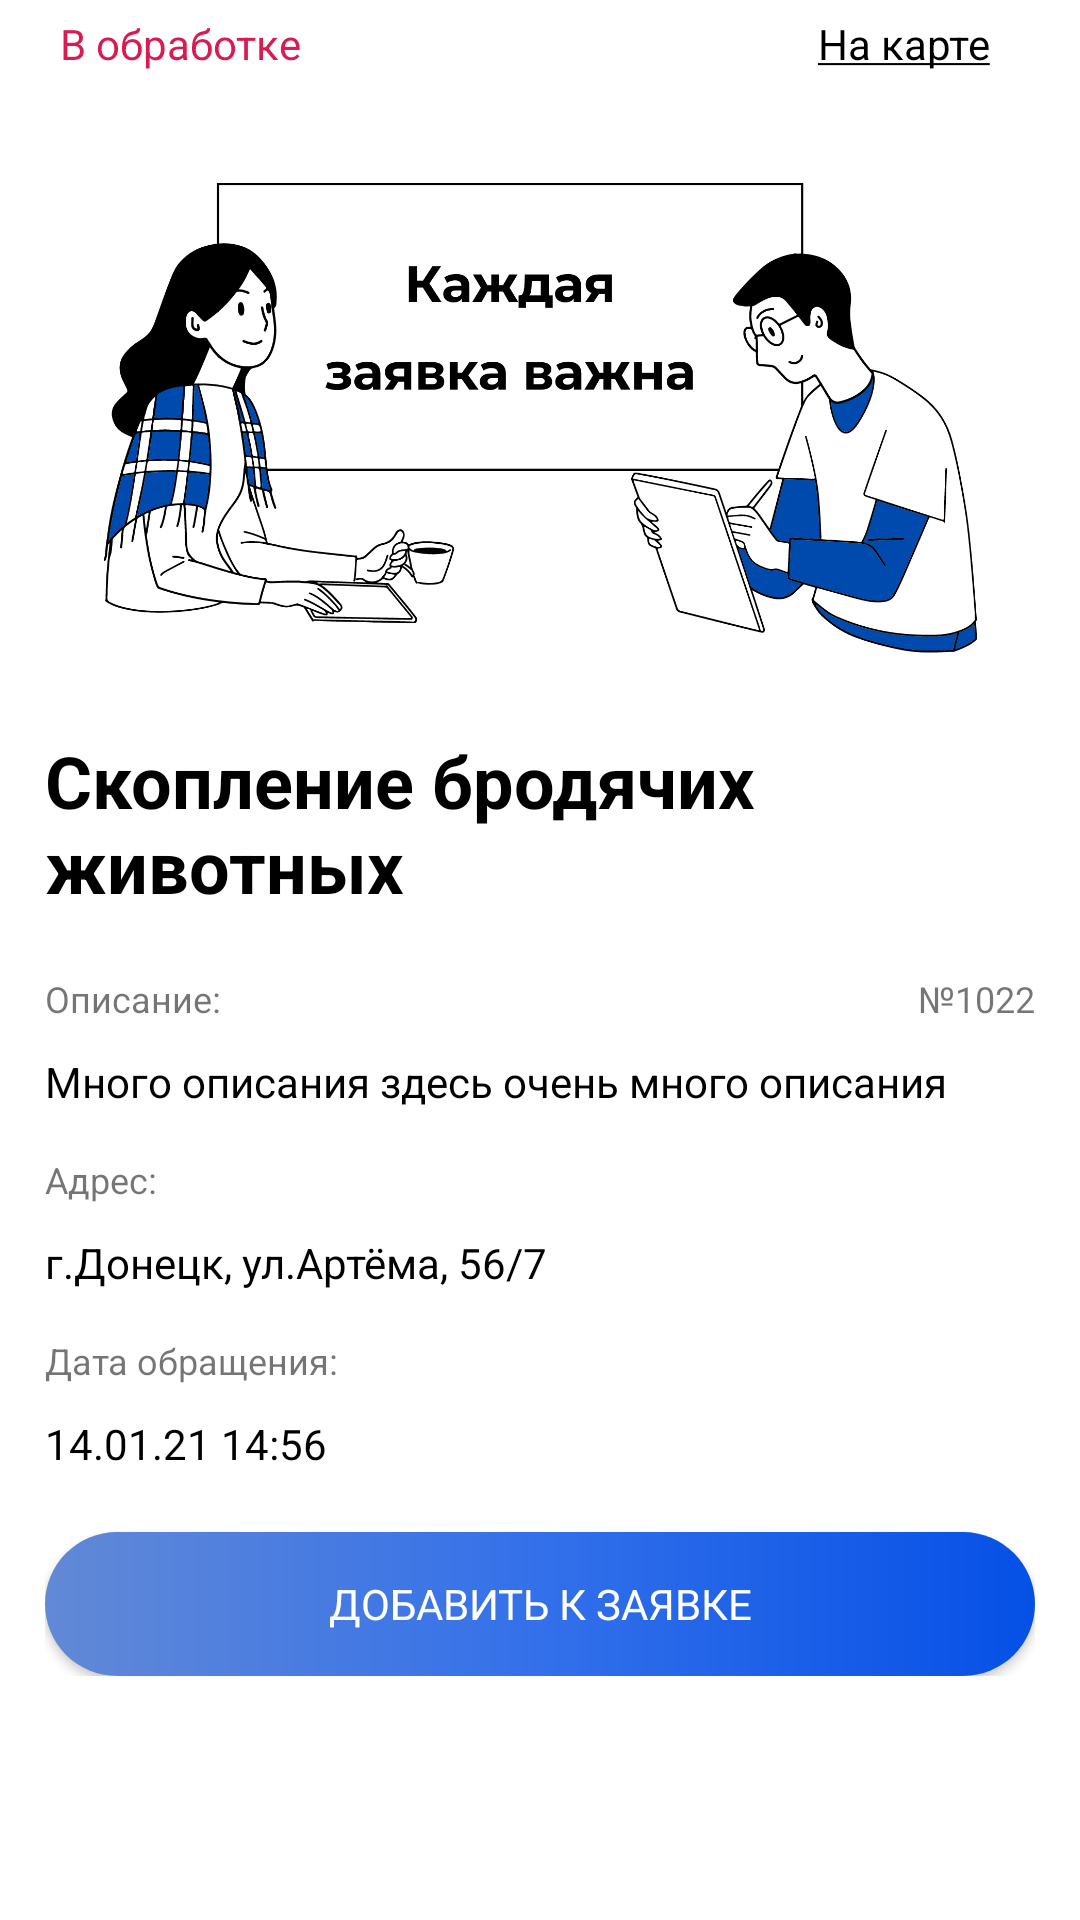

This screen was rendered from an Android layout file. Write that file and the resources it references.
<!-- AndroidManifest.xml: application theme Theme.PeoplesСontrol.NoActionBar -->
<!-- res/layout/fragment_detail_request.xml -->
<?xml version="1.0" encoding="utf-8"?>
<ScrollView xmlns:android="http://schemas.android.com/apk/res/android"
    xmlns:app="http://schemas.android.com/apk/res-auto"
    xmlns:tools="http://schemas.android.com/tools"
    android:layout_width="match_parent"
    android:layout_height="match_parent">

    <androidx.constraintlayout.widget.ConstraintLayout
        android:layout_width="match_parent"
        android:layout_height="wrap_content"
        android:layout_marginStart="15dp"
        android:layout_marginEnd="15dp"
        android:layout_marginBottom="15dp"
        android:paddingBottom="70dp"
        tools:context=".ui.view.request.DetailRequestFragment">

        <androidx.appcompat.widget.AppCompatTextView
            android:id="@+id/status_request"
            android:layout_width="wrap_content"
            android:layout_height="wrap_content"
            android:padding="5dp"
            android:text="В обработке"
            android:textColor="@color/status_processing"
            app:layout_constraintStart_toStartOf="parent"
            tools:ignore="MissingConstraints" />

        <androidx.appcompat.widget.AppCompatTextView
            android:id="@+id/btn_show_map"
            android:layout_width="wrap_content"
            android:layout_height="wrap_content"
            android:layout_marginEnd="10dp"
            android:padding="5dp"
            android:text="@string/btn_show_on_map"
            android:textColor="@color/black"
            app:layout_constraintEnd_toEndOf="parent"
            tools:ignore="MissingConstraints" />

        <ImageView
            android:id="@+id/image"
            android:layout_width="match_parent"
            android:layout_height="180dp"
            android:layout_marginTop="20dp"
            android:scaleType="centerCrop"
            android:src="@drawable/title_requests"
            app:layout_constraintTop_toBottomOf="@+id/status_request"
            tools:ignore="MissingConstraints" />

        <androidx.appcompat.widget.AppCompatTextView
            android:id="@+id/category"
            android:layout_width="wrap_content"
            android:layout_height="wrap_content"
            android:layout_marginTop="15dp"
            android:ellipsize="end"
            android:maxLines="3"
            android:text="Скопление бродячих животных"
            android:textColor="@color/black"
            android:textIsSelectable="true"
            android:textSize="24dp"
            android:textStyle="bold"
            app:layout_constraintStart_toStartOf="parent"
            app:layout_constraintTop_toBottomOf="@+id/image"
            tools:ignore="MissingConstraints" />

        <androidx.appcompat.widget.AppCompatTextView
            android:id="@+id/title_description"
            android:layout_width="wrap_content"
            android:layout_height="wrap_content"
            android:layout_marginTop="20dp"
            android:text="@string/title_description"
            android:textSize="12dp"
            app:layout_constraintStart_toStartOf="parent"
            app:layout_constraintTop_toBottomOf="@+id/category"
            tools:ignore="MissingConstraints" />

        <androidx.appcompat.widget.AppCompatTextView
            android:id="@+id/id_request"
            android:layout_width="wrap_content"
            android:layout_height="wrap_content"
            android:layout_marginTop="20dp"
            android:text="№1022"
            android:textSize="12dp"
            app:layout_constraintEnd_toEndOf="parent"
            app:layout_constraintTop_toBottomOf="@+id/category"
            tools:ignore="MissingConstraints" />

        <androidx.appcompat.widget.AppCompatTextView
            android:id="@+id/description_request"
            android:layout_width="wrap_content"
            android:layout_height="wrap_content"
            android:layout_marginTop="10dp"
            android:lineSpacingExtra="5dp"
            android:maxLines="5"
            android:text="Много описания здесь очень много описания"
            android:textColor="@color/black"
            android:textIsSelectable="true"
            android:textSize="14dp"
            app:layout_constraintStart_toStartOf="parent"
            app:layout_constraintTop_toBottomOf="@+id/title_description"
            tools:ignore="MissingConstraints" />

        <androidx.appcompat.widget.AppCompatTextView
            android:id="@+id/title_address"
            android:layout_width="wrap_content"
            android:layout_height="wrap_content"
            android:layout_marginTop="15dp"
            android:text="@string/title_address"
            android:textSize="12dp"
            app:layout_constraintStart_toStartOf="parent"
            app:layout_constraintTop_toBottomOf="@+id/description_request"
            tools:ignore="MissingConstraints" />

        <androidx.appcompat.widget.AppCompatTextView
            android:id="@+id/address_request"
            android:layout_width="wrap_content"
            android:layout_height="wrap_content"
            android:layout_marginTop="10dp"
            android:ellipsize="end"
            android:lineSpacingExtra="5dp"
            android:maxLines="4"
            android:text="г.Донецк, ул.Артёма, 56/7"
            android:textColor="@color/black"
            android:textIsSelectable="true"
            android:textSize="14dp"
            app:layout_constraintStart_toStartOf="parent"
            app:layout_constraintTop_toBottomOf="@+id/title_address"
            tools:ignore="MissingConstraints" />

        <androidx.appcompat.widget.AppCompatTextView
            android:id="@+id/title_date"
            android:layout_width="wrap_content"
            android:layout_height="wrap_content"
            android:layout_marginTop="15dp"
            android:text="@string/title_date"
            android:textSize="12dp"
            app:layout_constraintStart_toStartOf="parent"
            app:layout_constraintTop_toBottomOf="@+id/address_request"
            tools:ignore="MissingConstraints" />

        <androidx.appcompat.widget.AppCompatTextView
            android:id="@+id/date_request"
            android:layout_width="wrap_content"
            android:layout_height="wrap_content"
            android:layout_marginTop="10dp"
            android:maxLines="1"
            android:text="14.01.21 14:56"
            android:textColor="@color/black"
            android:textSize="14dp"
            app:layout_constraintStart_toStartOf="parent"
            app:layout_constraintTop_toBottomOf="@+id/title_date"
            tools:ignore="MissingConstraints" />

        <androidx.appcompat.widget.AppCompatButton
            android:id="@+id/btn_add_request"
            android:layout_width="match_parent"
            android:layout_height="wrap_content"
            android:layout_marginTop="20dp"
            android:background="@drawable/round_gradient"
            android:text="@string/btn_add_appeal"
            android:textColor="@color/white"
            app:layout_constraintTop_toBottomOf="@+id/date_request"
            tools:ignore="MissingConstraints" />

    </androidx.constraintlayout.widget.ConstraintLayout>

</ScrollView>
<!-- resources referenced by this layout -->
<resources>
  <color name="black">#FF000000</color>
  <color name="status_processing">#D81B51</color>
  <color name="white">#FFFFFFFF</color>
  <!-- drawable round_gradient (drawable) -->
  <?xml version="1.0" encoding="utf-8"?>
  <shape xmlns:android="http://schemas.android.com/apk/res/android"
      android:shape="rectangle">
      <corners
          android:radius="50dp"/>
      <gradient
          android:startColor="@color/gradient_start"
          android:centerColor="@color/gradient_center"
          android:endColor="@color/gradient_end"
          android:angle="180" />
  </shape>
  <!-- drawable title_requests: png bitmap (drawable, 148255 bytes) -->
  <string name="btn_add_appeal">Добавить к заявке</string>
  <string name="btn_show_on_map"><u>На карте</u></string>
  <string name="title_address">Адрес:</string>
  <string name="title_date">Дата обращения:</string>
  <string name="title_description">Описание:</string>
  <style name="Theme.PeoplesСontrol.NoActionBar" parent="Theme.MaterialComponents.Light.NoActionBar">
          <item name="colorPrimary">@color/gradient_start</item>
          <item name="colorPrimaryVariant">@color/purple_700</item>
          <item name="colorOnPrimary">@color/white</item>
          <item name="colorSecondary">@color/gradient_start</item>
          <item name="colorSecondaryVariant">@color/teal_700</item>
          <item name="colorOnSecondary">@color/black</item>
          <item name="fontFamily">@font/montserrat_medium</item>
          <item name="colorControlNormal">@color/black</item>
          <item name="android:statusBarColor" tools:targetApi="l">@color/white</item>
          <item name="android:windowLightStatusBar" tools:targetApi="m">true</item>
          <item name="searchViewStyle">@style/SearchView</item>
          <item name="android:timePickerDialogTheme">@style/PickerStyle</item>
      </style>
  <color name="gradient_start">#0550E6</color>
  <color name="gradient_center">#3370EA</color>
  <color name="gradient_end">#6289D6</color>
  <color name="purple_700">#FF3700B3</color>
  <color name="teal_700">#FF018786</color>
  <style name="SearchView" parent="Widget.AppCompat.Light.SearchView">
          <item name="searchHintIcon">@null</item>
      </style>
  <style name="PickerStyle" parent="Theme.AppCompat.Light.Dialog">
          <item name="colorPrimary">@color/white</item>
          <item name="colorPrimaryDark">@color/white</item>
          <item name="colorAccent">@color/gradient_center</item>
      </style>
</resources>
